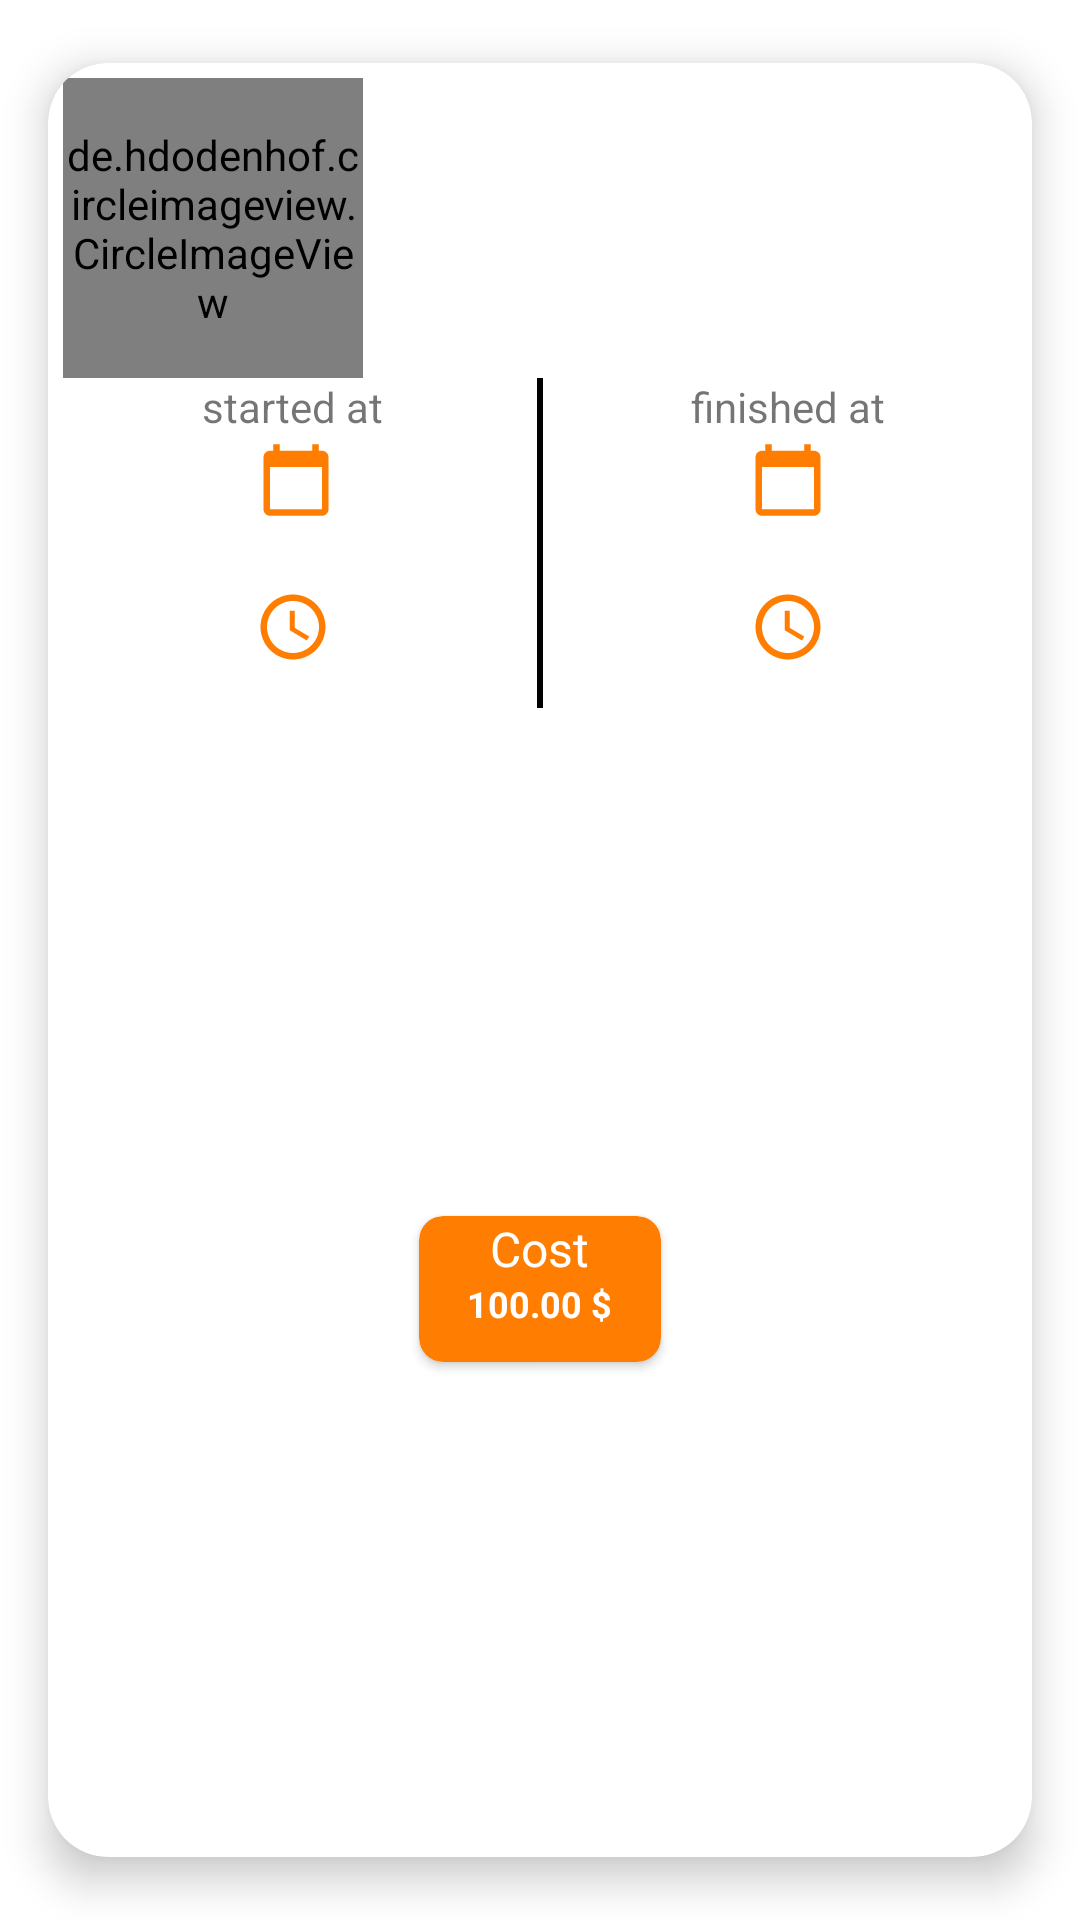

Reconstruct the res/layout file that produces this screen, plus the resources it refers to.
<!-- AndroidManifest.xml: application theme Theme.GarageOwner -->
<!-- res/layout/finished_itemview.xml -->
<?xml version="1.0" encoding="utf-8"?>
<androidx.cardview.widget.CardView
    xmlns:app="http://schemas.android.com/apk/res-auto"
    xmlns:tools="http://schemas.android.com/tools"
    xmlns:android="http://schemas.android.com/apk/res/android"
    android:layout_margin="8dp"
    app:cardCornerRadius="20dp"
    app:cardElevation="8dp"
    app:cardMaxElevation="10dp"
    app:cardPreventCornerOverlap="true"
    app:cardUseCompatPadding="true"
    android:layout_height="wrap_content"
    android:layout_width="match_parent"

    >

    <androidx.constraintlayout.widget.ConstraintLayout
        android:id="@+id/finish_opreation"
        android:layout_width="match_parent"
        android:layout_height="match_parent">

        <de.hdodenhof.circleimageview.CircleImageView
            android:id="@+id/circleImageView3"
            android:layout_width="100dp"
            android:layout_height="100dp"
            android:layout_margin="5dp"
            app:layout_constraintStart_toStartOf="parent"
            app:layout_constraintTop_toTopOf="parent" />


        <TextView
            android:id="@+id/text_name_car_owner3"
            android:layout_width="wrap_content"
            android:layout_height="wrap_content"
            android:layout_marginStart="24dp"
            android:textColor="@color/black"
            android:textSize="16sp"
            app:layout_constraintBottom_toBottomOf="@+id/circleImageView3"
            app:layout_constraintStart_toEndOf="@+id/circleImageView3"
            app:layout_constraintTop_toTopOf="@id/circleImageView3"
            tools:text="Tarek" />


        <View
            android:id="@+id/view3"
            android:layout_width="2dp"
            android:layout_height="110dp"
            android:background="@color/black"
            android:paddingBottom="5dp"
            app:layout_constraintEnd_toEndOf="parent"
            app:layout_constraintStart_toStartOf="parent"
            app:layout_constraintTop_toBottomOf="@id/circleImageView3" />

        <TextView
            android:id="@+id/date3"
            android:layout_width="wrap_content"
            android:layout_height="wrap_content"
            android:text="started at"
            app:layout_constraintEnd_toStartOf="@id/view3"
            app:layout_constraintStart_toStartOf="parent"
            app:layout_constraintTop_toBottomOf="@id/circleImageView3" />

        <ImageView
            android:id="@+id/calender3"
            android:layout_width="30dp"
            android:layout_height="30dp"
            android:padding="2dp"
            android:src="@drawable/ic_baseline_calendar_today_24"
            app:layout_constraintEnd_toEndOf="@id/view3"
            app:layout_constraintStart_toStartOf="parent"
            app:layout_constraintTop_toBottomOf="@id/date3" />

        <TextView
            android:id="@+id/dateStart"
            android:layout_width="wrap_content"
            android:layout_height="wrap_content"
            android:textColor="@color/black"
            app:layout_constraintEnd_toEndOf="@id/view3"
            app:layout_constraintStart_toStartOf="parent"
            app:layout_constraintTop_toBottomOf="@id/calender3"
            tools:text="12/2/2022" />

        <ImageView
            android:id="@+id/timeIMG3"
            android:layout_width="30dp"
            android:layout_height="30dp"
            android:padding="2dp"
            android:src="@drawable/ic_baseline_access_time_24"
            app:layout_constraintEnd_toStartOf="@id/view3"
            app:layout_constraintStart_toStartOf="parent"
            app:layout_constraintTop_toBottomOf="@id/dateStart" />

        <TextView
            android:id="@+id/time3"
            android:layout_width="wrap_content"
            android:layout_height="wrap_content"
            android:textColor="@color/black"
            android:textSize="12sp"
            app:layout_constraintEnd_toStartOf="@id/view3"
            app:layout_constraintStart_toStartOf="parent"
            app:layout_constraintTop_toBottomOf="@+id/timeIMG3"
            tools:text="01:32am" />

        <TextView
            android:id="@+id/finishTV"
            android:layout_width="wrap_content"
            android:layout_height="wrap_content"
            android:text="finished at"
            app:layout_constraintEnd_toEndOf="parent"
            app:layout_constraintStart_toEndOf="@id/view3"
            app:layout_constraintTop_toBottomOf="@id/circleImageView3" />

        <ImageView
            android:id="@+id/calenderFinish"
            android:layout_width="30dp"
            android:layout_height="30dp"
            android:padding="2dp"
            android:src="@drawable/ic_baseline_calendar_today_24"
            app:layout_constraintEnd_toEndOf="parent"
            app:layout_constraintStart_toEndOf="@id/view3"
            app:layout_constraintTop_toBottomOf="@id/finishTV" />

        <TextView
            android:id="@+id/dateFinish"
            android:layout_width="wrap_content"
            android:layout_height="wrap_content"
            android:textColor="@color/black"
            app:layout_constraintStart_toStartOf="@id/finishTV"
            app:layout_constraintTop_toBottomOf="@id/calenderFinish"
            tools:text="12/2/2022" />

        <ImageView
            android:id="@+id/timeIMGEnd"
            android:layout_width="30dp"
            android:layout_height="30dp"
            android:padding="2dp"
            android:src="@drawable/ic_baseline_access_time_24"
            app:layout_constraintEnd_toEndOf="parent"
            app:layout_constraintStart_toEndOf="@id/view3"
            app:layout_constraintTop_toBottomOf="@+id/dateFinish" />

        <TextView
            android:id="@+id/timeEnd"
            android:layout_width="wrap_content"
            android:layout_height="wrap_content"
            android:textColor="@color/black"
            android:textSize="12sp"
            app:layout_constraintEnd_toEndOf="parent"
            app:layout_constraintStart_toEndOf="@id/view3"
            app:layout_constraintTop_toBottomOf="@+id/timeIMGEnd"
            tools:text="01:32am" />

        <androidx.cardview.widget.CardView
            android:layout_width="90dp"
            android:layout_height="60dp"
            android:layout_marginTop="8dp"
            android:layout_marginBottom="8dp"
            android:orientation="vertical"
            app:cardBackgroundColor="@color/ORANGE_500"
            app:cardCornerRadius="8dp"
            app:cardPreventCornerOverlap="true"
            app:cardUseCompatPadding="true"
            app:layout_constraintBottom_toBottomOf="parent"
            app:layout_constraintEnd_toEndOf="parent"
            app:layout_constraintStart_toStartOf="parent"
            app:layout_constraintTop_toBottomOf="@+id/time3">

            <TextView
                android:id="@+id/textView"
                android:layout_width="wrap_content"
                android:layout_height="wrap_content"
                android:layout_gravity="center_horizontal"
                android:layout_marginBottom="5dp"
                android:text="Cost"
                android:textColor="#FFFFFF"
                android:textSize="16sp" />

            <TextView
                android:id="@+id/cost"
                android:layout_width="wrap_content"
                android:layout_height="wrap_content"
                android:layout_gravity="center"
                android:layout_marginTop="5dp"
                android:text="100.00 $"
                android:textColor="@color/white"
                android:textSize="12sp"
                android:textStyle="bold" />
        </androidx.cardview.widget.CardView>

    </androidx.constraintlayout.widget.ConstraintLayout>
</androidx.cardview.widget.CardView>
<!-- resources referenced by this layout -->
<resources>
  <color name="ORANGE_500">#ff7d00</color>
  <color name="black">#FF000000</color>
  <color name="white">#FFFFFFFF</color>
  <!-- drawable ic_baseline_access_time_24 (drawable) -->
  <vector android:height="24dp" android:tint="#FF7D00"
      android:viewportHeight="24" android:viewportWidth="24"
      android:width="24dp" xmlns:android="http://schemas.android.com/apk/res/android">
      <path android:fillColor="@android:color/white" android:pathData="M11.99,2C6.47,2 2,6.48 2,12s4.47,10 9.99,10C17.52,22 22,17.52 22,12S17.52,2 11.99,2zM12,20c-4.42,0 -8,-3.58 -8,-8s3.58,-8 8,-8 8,3.58 8,8 -3.58,8 -8,8z"/>
      <path android:fillColor="@android:color/white" android:pathData="M12.5,7H11v6l5.25,3.15 0.75,-1.23 -4.5,-2.67z"/>
  </vector>
  <!-- drawable ic_baseline_calendar_today_24 (drawable) -->
  <vector android:height="24dp" android:tint="#FF7D00"
      android:viewportHeight="24" android:viewportWidth="24"
      android:width="24dp" xmlns:android="http://schemas.android.com/apk/res/android">
      <path android:fillColor="@android:color/white" android:pathData="M20,3h-1L19,1h-2v2L7,3L7,1L5,1v2L4,3c-1.1,0 -2,0.9 -2,2v16c0,1.1 0.9,2 2,2h16c1.1,0 2,-0.9 2,-2L22,5c0,-1.1 -0.9,-2 -2,-2zM20,21L4,21L4,8h16v13z"/>
  </vector>
  <style name="Theme.GarageOwner" parent="Theme.MaterialComponents.DayNight.DarkActionBar">
          
          <item name="colorPrimary">@color/ORANGE_500</item>
          <item name="colorPrimaryVariant">@color/ORANGE_700</item>
          <item name="colorOnPrimary">@color/white</item>
          
          <item name="colorSecondary">@color/teal_200</item>
          <item name="colorSecondaryVariant">@color/teal_700</item>
          <item name="colorOnSecondary">@color/black</item>
          
          <item name="android:statusBarColor" tools:targetApi="l">?attr/colorPrimaryVariant</item>
          
      </style>
  <color name="ORANGE_700">#ff7d00</color>
  <color name="teal_200">#FF03DAC5</color>
  <color name="teal_700">#FF018786</color>
</resources>
